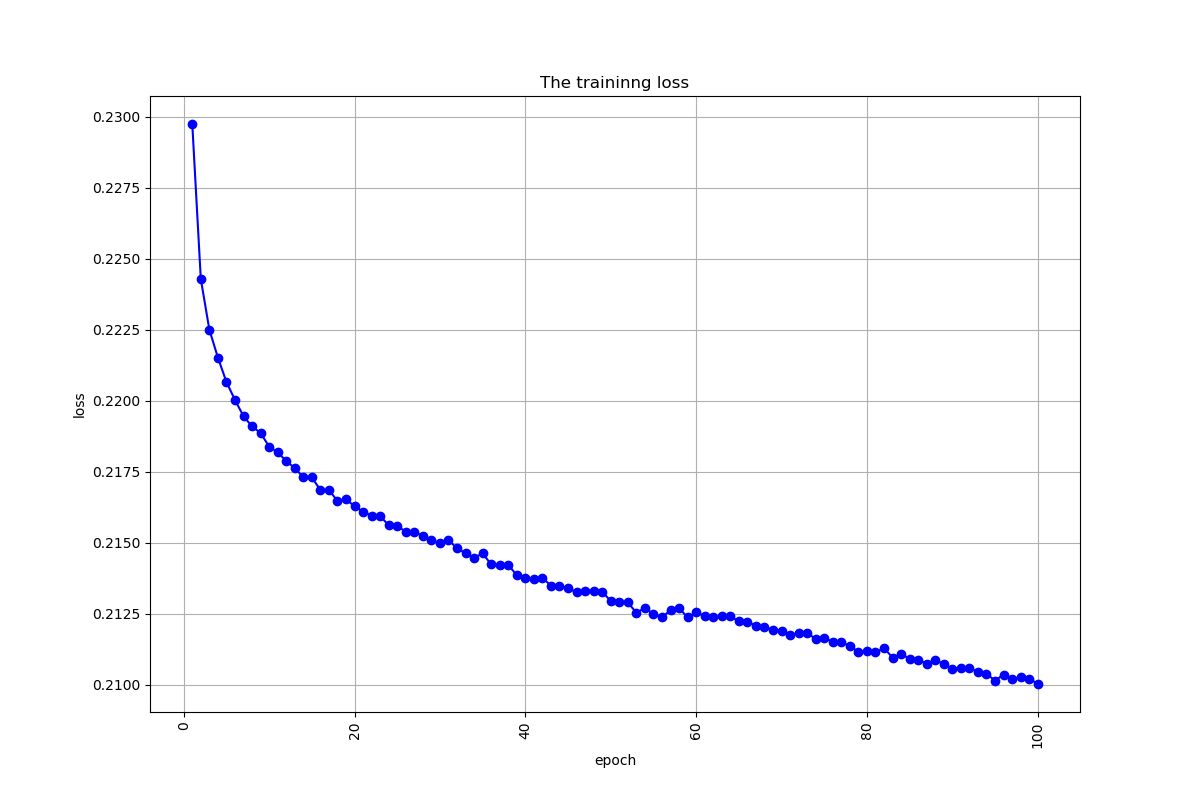

Data behind this chart, as committed beside it:
, 0
0, 0.2297
1, 0.2243
2, 0.2225
3, 0.2215
4, 0.2207
5, 0.22
6, 0.2195
7, 0.2191
8, 0.2189
9, 0.2184
10, 0.2182
11, 0.2179
12, 0.2176
13, 0.2173
14, 0.2173
15, 0.2169
16, 0.2169
17, 0.2165
18, 0.2165
19, 0.2163
20, 0.2161
21, 0.216
22, 0.2159
23, 0.2156
24, 0.2156
25, 0.2154
26, 0.2154
27, 0.2153
28, 0.2151
29, 0.215
30, 0.2151
31, 0.2148
32, 0.2146
33, 0.2145
34, 0.2146
35, 0.2142
36, 0.2142
37, 0.2142
38, 0.2139
39, 0.2138
40, 0.2137
41, 0.2138
42, 0.2135
43, 0.2135
44, 0.2134
45, 0.2133
46, 0.2133
47, 0.2133
48, 0.2133
49, 0.2129
50, 0.2129
51, 0.2129
52, 0.2125
53, 0.2127
54, 0.2125
55, 0.2124
56, 0.2126
57, 0.2127
58, 0.2124
59, 0.2126
... 40 more rows
